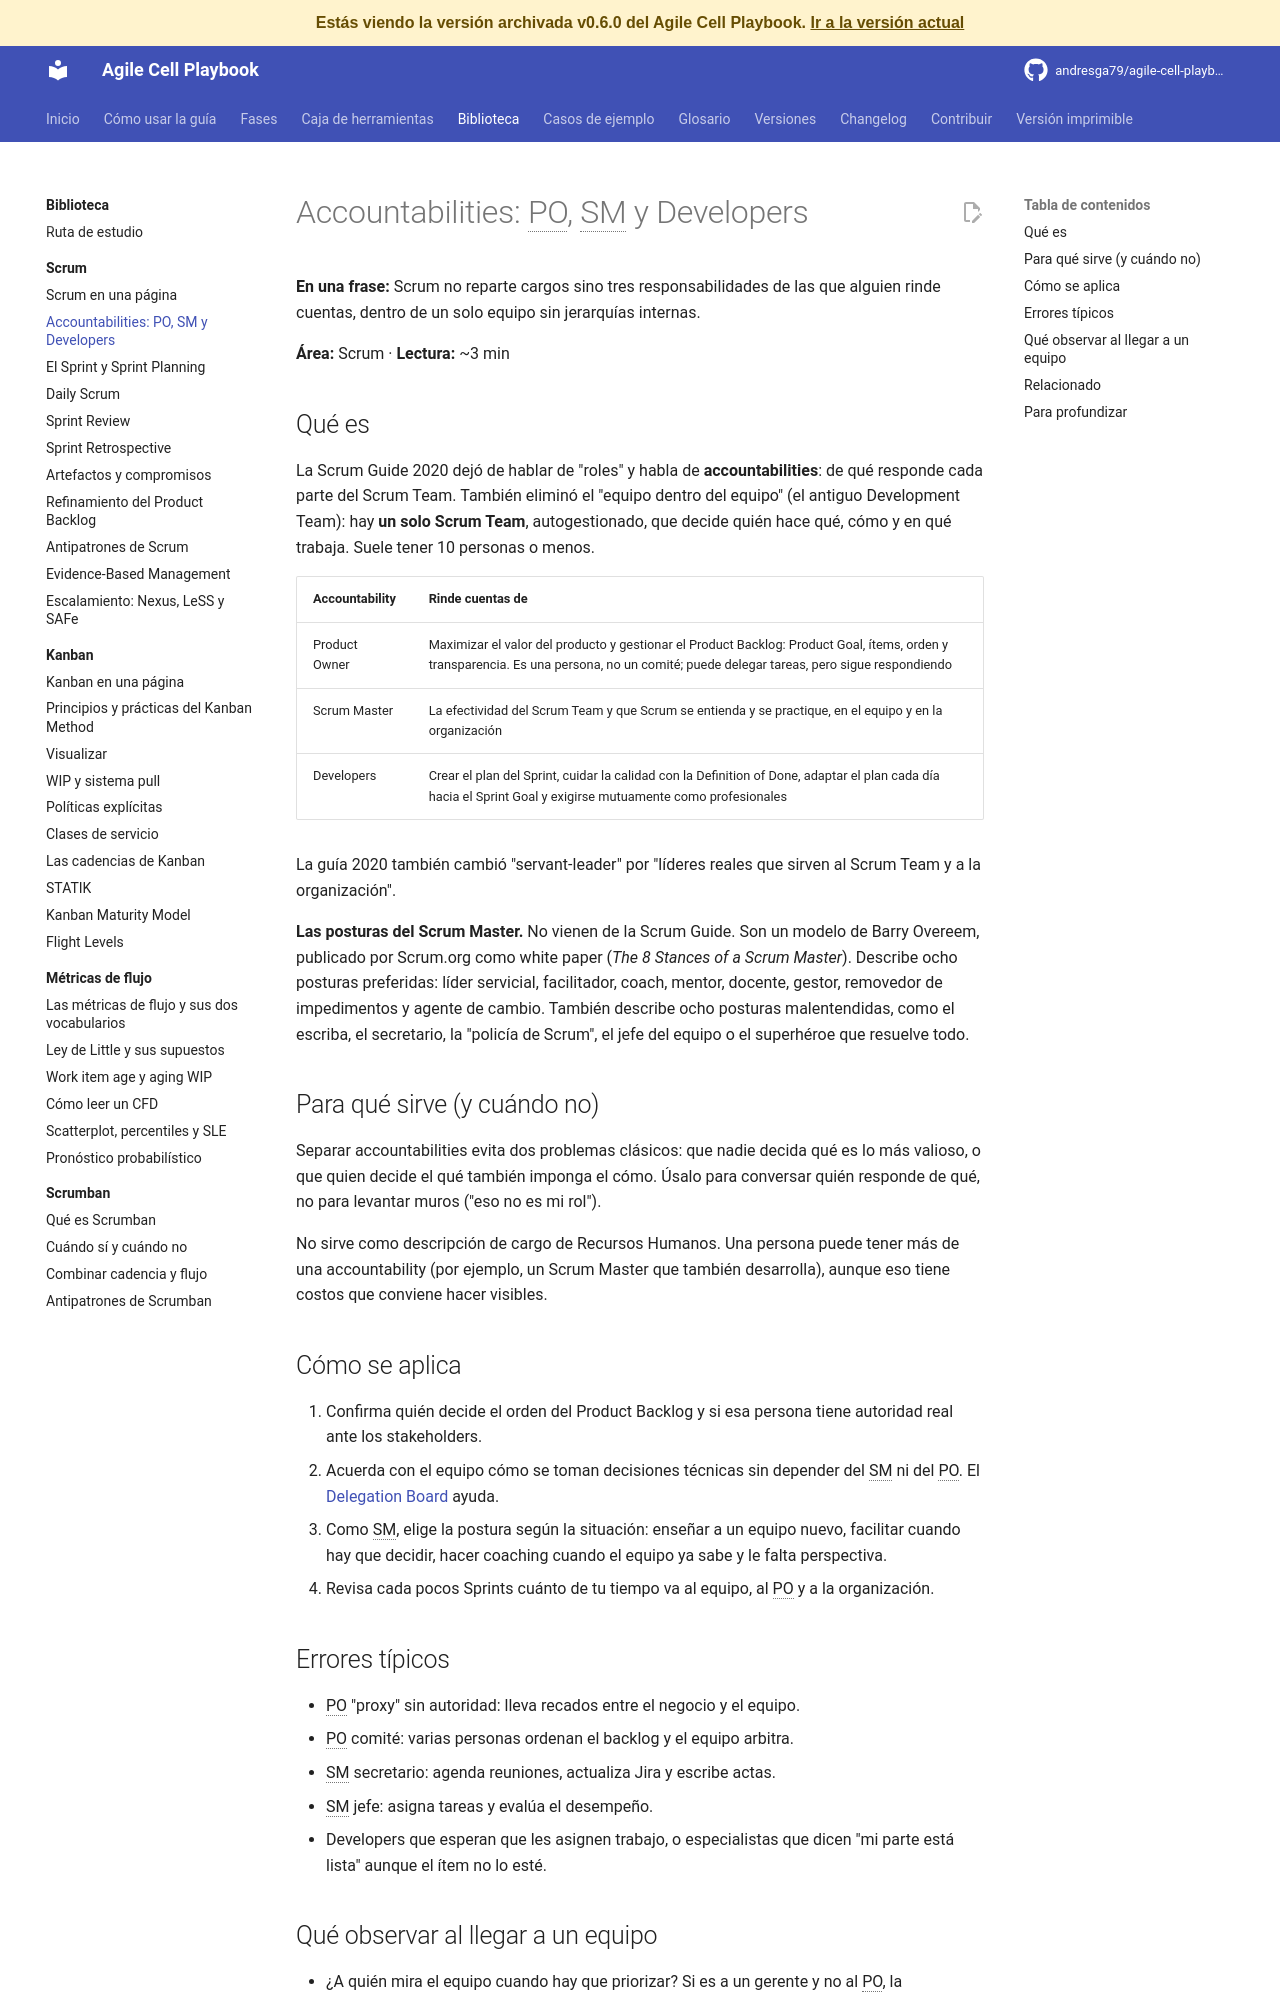

repository: andresga79/agile-cell-playbook · page: versiones/v0.6.0/biblioteca/scrum/accountabilities/index.html · generator: mkdocs

# Accountabilities: PO, SM y Developers

**En una frase:** Scrum no reparte cargos sino tres responsabilidades de las que alguien rinde cuentas, dentro de un solo equipo sin jerarquías internas.

**Área:** Scrum · **Lectura:** ~3 min

## Qué es

La Scrum Guide 2020 dejó de hablar de "roles" y habla de **accountabilities**: de qué responde cada parte del Scrum Team. También eliminó el "equipo dentro del equipo" (el antiguo Development Team): hay **un solo Scrum Team**, autogestionado, que decide quién hace qué, cómo y en qué trabaja. Suele tener 10 personas o menos.

| Accountability | Rinde cuentas de |
|---|---|
| Product Owner | Maximizar el valor del producto y gestionar el Product Backlog: Product Goal, ítems, orden y transparencia. Es una persona, no un comité; puede delegar tareas, pero sigue respondiendo |
| Scrum Master | La efectividad del Scrum Team y que Scrum se entienda y se practique, en el equipo y en la organización |
| Developers | Crear el plan del Sprint, cuidar la calidad con la Definition of Done, adaptar el plan cada día hacia el Sprint Goal y exigirse mutuamente como profesionales |

La guía 2020 también cambió "servant-leader" por "líderes reales que sirven al Scrum Team y a la organización".

**Las posturas del Scrum Master.** No vienen de la Scrum Guide. Son un modelo de Barry Overeem, publicado por Scrum.org como white paper (*The 8 Stances of a Scrum Master*). Describe ocho posturas preferidas: líder servicial, facilitador, coach, mentor, docente, gestor, removedor de impedimentos y agente de cambio. También describe ocho posturas malentendidas, como el escriba, el secretario, la "policía de Scrum", el jefe del equipo o el superhéroe que resuelve todo.

## Para qué sirve (y cuándo no)

Separar accountabilities evita dos problemas clásicos: que nadie decida qué es lo más valioso, o que quien decide el qué también imponga el cómo. Úsalo para conversar quién responde de qué, no para levantar muros ("eso no es mi rol").

No sirve como descripción de cargo de Recursos Humanos. Una persona puede tener más de una accountability (por ejemplo, un Scrum Master que también desarrolla), aunque eso tiene costos que conviene hacer visibles.

## Cómo se aplica

1. Confirma quién decide el orden del Product Backlog y si esa persona tiene autoridad real ante los stakeholders.
2. Acuerda con el equipo cómo se toman decisiones técnicas sin depender del SM ni del PO. El [Delegation Board](../../caja-de-herramientas/delegation-board.md) ayuda.
3. Como SM, elige la postura según la situación: enseñar a un equipo nuevo, facilitar cuando hay que decidir, hacer coaching cuando el equipo ya sabe y le falta perspectiva.
4. Revisa cada pocos Sprints cuánto de tu tiempo va al equipo, al PO y a la organización.

## Errores típicos

- PO "proxy" sin autoridad: lleva recados entre el negocio y el equipo.
- PO comité: varias personas ordenan el backlog y el equipo arbitra.
- SM secretario: agenda reuniones, actualiza Jira y escribe actas.
- SM jefe: asigna tareas y evalúa el desempeño.
- Developers que esperan que les asignen trabajo, o especialistas que dicen "mi parte está lista" aunque el ítem no lo esté.
